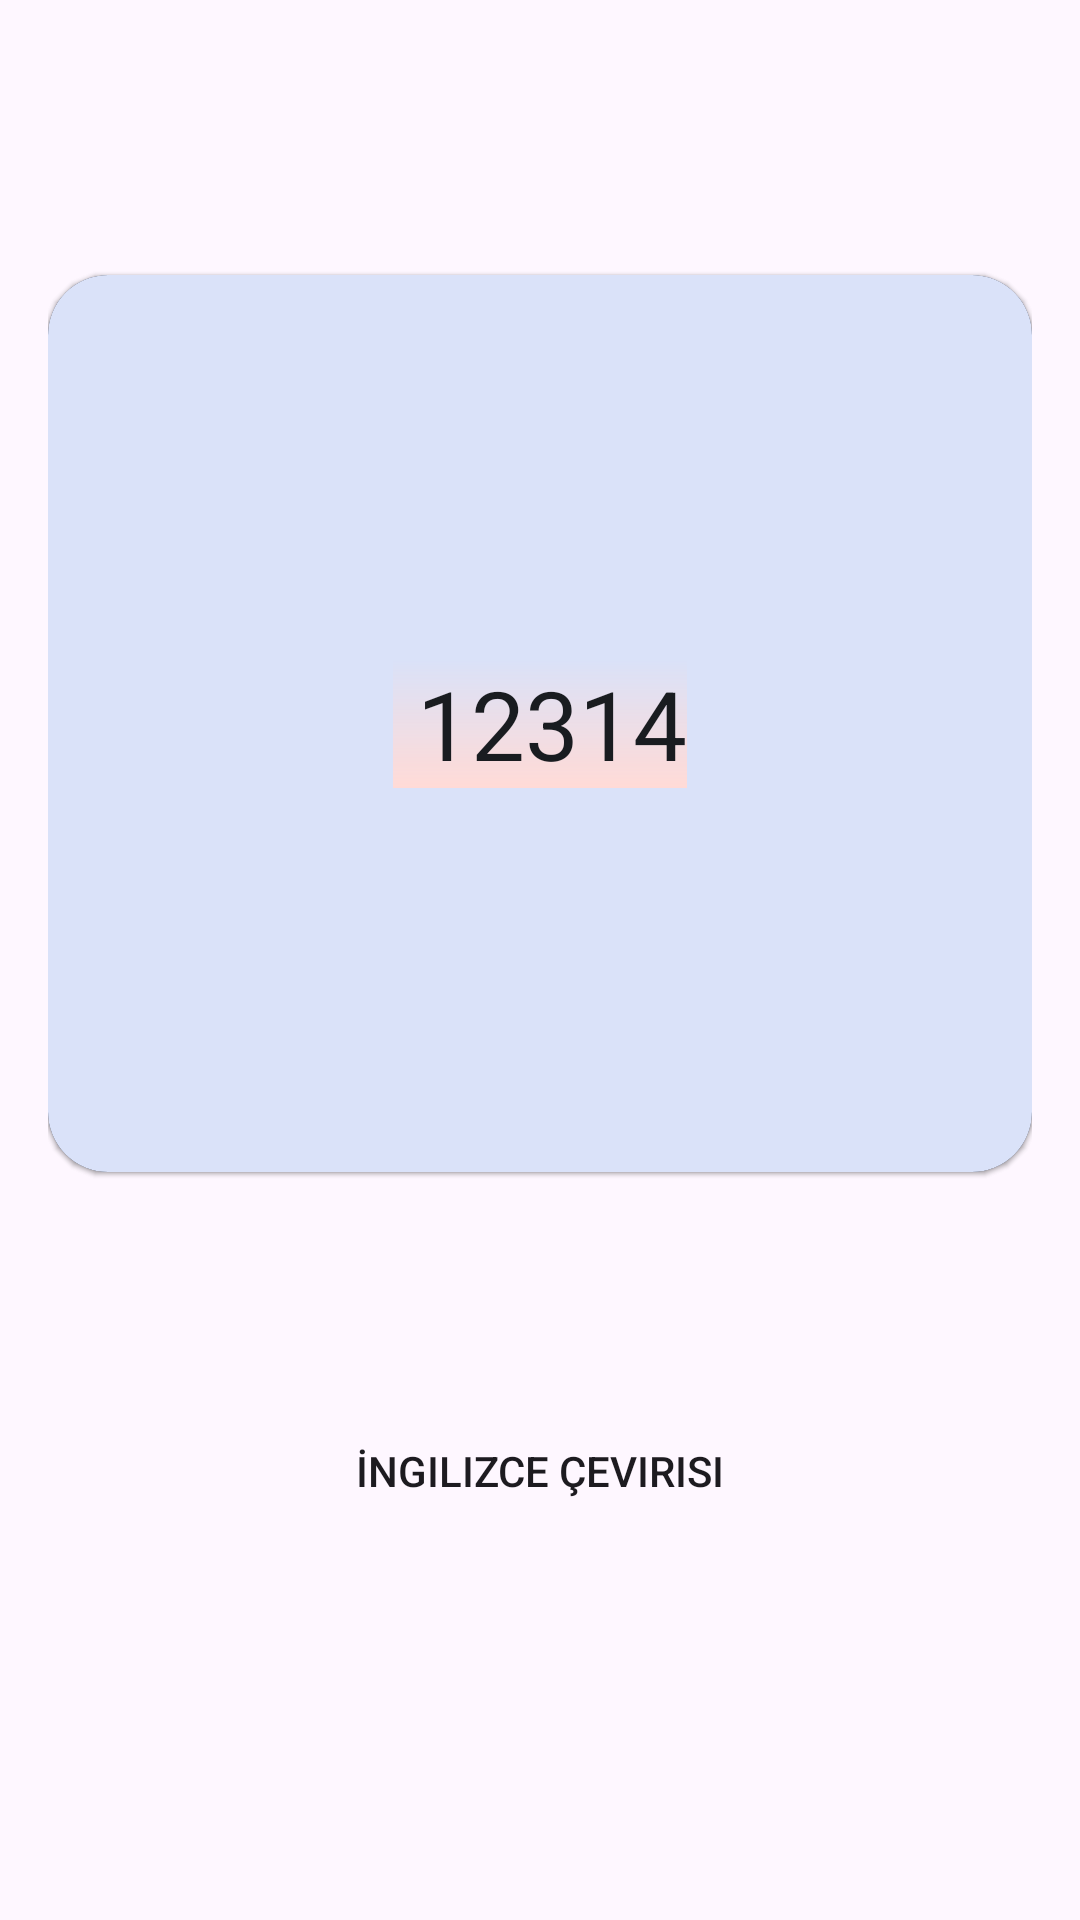

Layout XML and referenced resources for this Android screen:
<!-- AndroidManifest.xml: application theme Theme.EyojInteractiveWordGames -->
<!-- res/layout/fragment_learned_german_word_detail.xml -->
<?xml version="1.0" encoding="utf-8"?>
<androidx.constraintlayout.widget.ConstraintLayout
    xmlns:android="http://schemas.android.com/apk/res/android"
    xmlns:tools="http://schemas.android.com/tools"
    xmlns:app="http://schemas.android.com/apk/res-auto"
    android:layout_width="match_parent"
    android:layout_height="match_parent"
    android:clipChildren="false"
    android:paddingHorizontal="16dp"
    android:paddingVertical="16dp"
    tools:context=".translationpage.presentation.view.LearnedGermanWordDetailFragment">

    <com.google.android.material.card.MaterialCardView
        android:id="@+id/card_word_german_back"
        style="@style/Widget.Material3.CardView.Elevated"
        app:cardCornerRadius="20dp"
        android:layout_width="match_parent"
        android:layout_height="wrap_content"
        app:layout_constraintTop_toTopOf="parent"
        app:layout_constraintBottom_toTopOf="@+id/button_translate_german_front"
        app:cardBackgroundColor="@color/eyoj_secondary">

        <com.google.android.material.textview.MaterialTextView
            android:id="@+id/text_german_word_back"
            android:layout_width="wrap_content"
            android:layout_height="wrap_content"
            android:layout_gravity="center"
            android:layout_marginVertical="128dp"
            android:text="Çeviriliyor..."
            android:textSize="32sp"
            android:layout_marginHorizontal="16dp"
            android:textAlignment="center"
            android:background="@drawable/content_gradient"
            android:textColor="@color/eyoj_on_surface"
            app:layout_constraintBottom_toBottomOf="parent"
            app:layout_constraintEnd_toEndOf="parent"
            app:layout_constraintStart_toStartOf="parent"
            app:layout_constraintTop_toTopOf="parent"
            app:layout_constraintWidth_percent="0.9" />

        <com.google.android.material.materialswitch.MaterialSwitch
            android:id="@+id/switch_is_german_learned"
            android:layout_width="wrap_content"
            android:layout_height="wrap_content"
            android:layout_marginBottom="16dp"
            android:layout_gravity="end|bottom"
            android:text="Is German Learned"/>


    </com.google.android.material.card.MaterialCardView>

    <com.google.android.material.card.MaterialCardView
        android:id="@+id/card_word_german_front"
        style="@style/Widget.Material3.CardView.Elevated"
        app:cardCornerRadius="20dp"
        android:layout_width="match_parent"
        android:layout_height="wrap_content"
        android:layout_marginVertical="16dp"
        app:layout_constraintTop_toTopOf="parent"
        app:layout_constraintBottom_toTopOf="@+id/button_translate_german_front"
        app:cardBackgroundColor="@color/eyoj_secondary_container">

        <com.google.android.material.textview.MaterialTextView
            android:id="@+id/text_word_german_front"
            android:layout_width="wrap_content"
            android:layout_height="wrap_content"
            android:layout_gravity="center"
            android:layout_marginHorizontal="16dp"
            android:layout_marginVertical="128dp"
            android:text=" 12314"
            android:textSize="32sp"
            android:textAlignment="center"
            android:background="@drawable/content_gradient"
            android:textColor="@color/eyoj_on_surface"
            app:layout_constraintBottom_toBottomOf="parent"
            app:layout_constraintEnd_toEndOf="parent"
            app:layout_constraintStart_toStartOf="parent"
            app:layout_constraintTop_toTopOf="parent"
            app:layout_constraintWidth_percent="0.9" />

    </com.google.android.material.card.MaterialCardView>

    <Button
        android:id="@+id/button_translate_german_front"
        android:layout_width="wrap_content"
        android:layout_height="wrap_content"
        android:stateListAnimator="@null"
        android:text="İngilizce çevirisi"
        app:cornerRadius="32dp"
        android:layout_gravity="bottom|center_horizontal"
        android:layout_marginBottom="50dp"
        app:backgroundTint="@color/eyoj_inverse_primary"
        android:background="@drawable/button_gradient"
        app:layout_constraintTop_toBottomOf="@+id/card_word_german_front"
        app:layout_constraintBottom_toBottomOf="parent"
        app:layout_constraintEnd_toEndOf="parent"
        app:layout_constraintStart_toStartOf="parent"/>

</androidx.constraintlayout.widget.ConstraintLayout>
<!-- resources referenced by this layout -->
<resources>
  <color name="eyoj_inverse_primary">#FFAAC7FF</color>
  <color name="eyoj_on_surface">#FF191C20</color>
  <color name="eyoj_secondary">#FF565F71</color>
  <color name="eyoj_secondary_container">#FFDAE2F9</color>
  <!-- drawable content_gradient (drawable) -->
  <?xml version="1.0" encoding="utf-8"?>
  <shape xmlns:android="http://schemas.android.com/apk/res/android"
      android:shape="rectangle">
      <gradient
          android:angle="270"
          android:endColor="@color/eyoj_error_container"
          android:startColor="@android:color/transparent"
          android:centerY="30%"/>
  </shape>
  <style name="Theme.EyojInteractiveWordGames" parent="Base.Theme.EyojInteractiveWordGames">
          <item name="android:windowLightStatusBar">true</item>
      </style>
  <color name="eyoj_error_container">#FFFFDAD6</color>
  <style name="Base.Theme.EyojInteractiveWordGames" parent="Theme.Material3.DayNight.NoActionBar">
          <item name="colorPrimary">@color/eyoj_primary</item>
          <item name="colorPrimaryVariant">@color/eyoj_primary_container</item>
          <item name="colorOnPrimary">@color/eyoj_on_primary</item>
          <item name="colorPrimaryDark">@color/eyoj_on_primary_container</item>
          <item name="colorAccent">@color/eyoj_secondary</item>
          
          <item name="colorSecondary">@color/eyoj_secondary</item>
          <item name="colorSecondaryVariant">@color/eyoj_secondary_container</item>
          <item name="colorOnSecondary">@color/eyoj_on_secondary</item>
          <item name="statusBarScrim">@color/eyoj_scrim</item>
          <item name="statusBarBackground">@color/eyoj_inverse_primary</item>
          <item name="statusBarForeground">@color/eyoj_inverse_primary</item>
          
          <item name="android:statusBarColor">@color/white_transparent</item>
          <item name="windowActionBar">false</item>
          <item name="windowNoTitle">true</item>
          <item name="android:windowFullscreen">true</item>
          <item name="android:navigationBarColor">@android:color/transparent</item>
          <item name="android:windowLightStatusBar">false</item>
          <item name="android:windowDrawsSystemBarBackgrounds">true</item>
          
          <item name="android:windowTranslucentStatus">true</item>
          <item name="android:windowTranslucentNavigation">true</item>
      </style>
  <color name="eyoj_primary">#FF415F91</color>
  <color name="eyoj_primary_container">#FFD6E3FF</color>
  <color name="eyoj_on_primary">#FFFFFFFF</color>
  <color name="eyoj_on_primary_container">#FF001B3E</color>
  <color name="eyoj_on_secondary">#FFFFFFFF</color>
  <color name="eyoj_scrim">#FF000000</color>
</resources>
